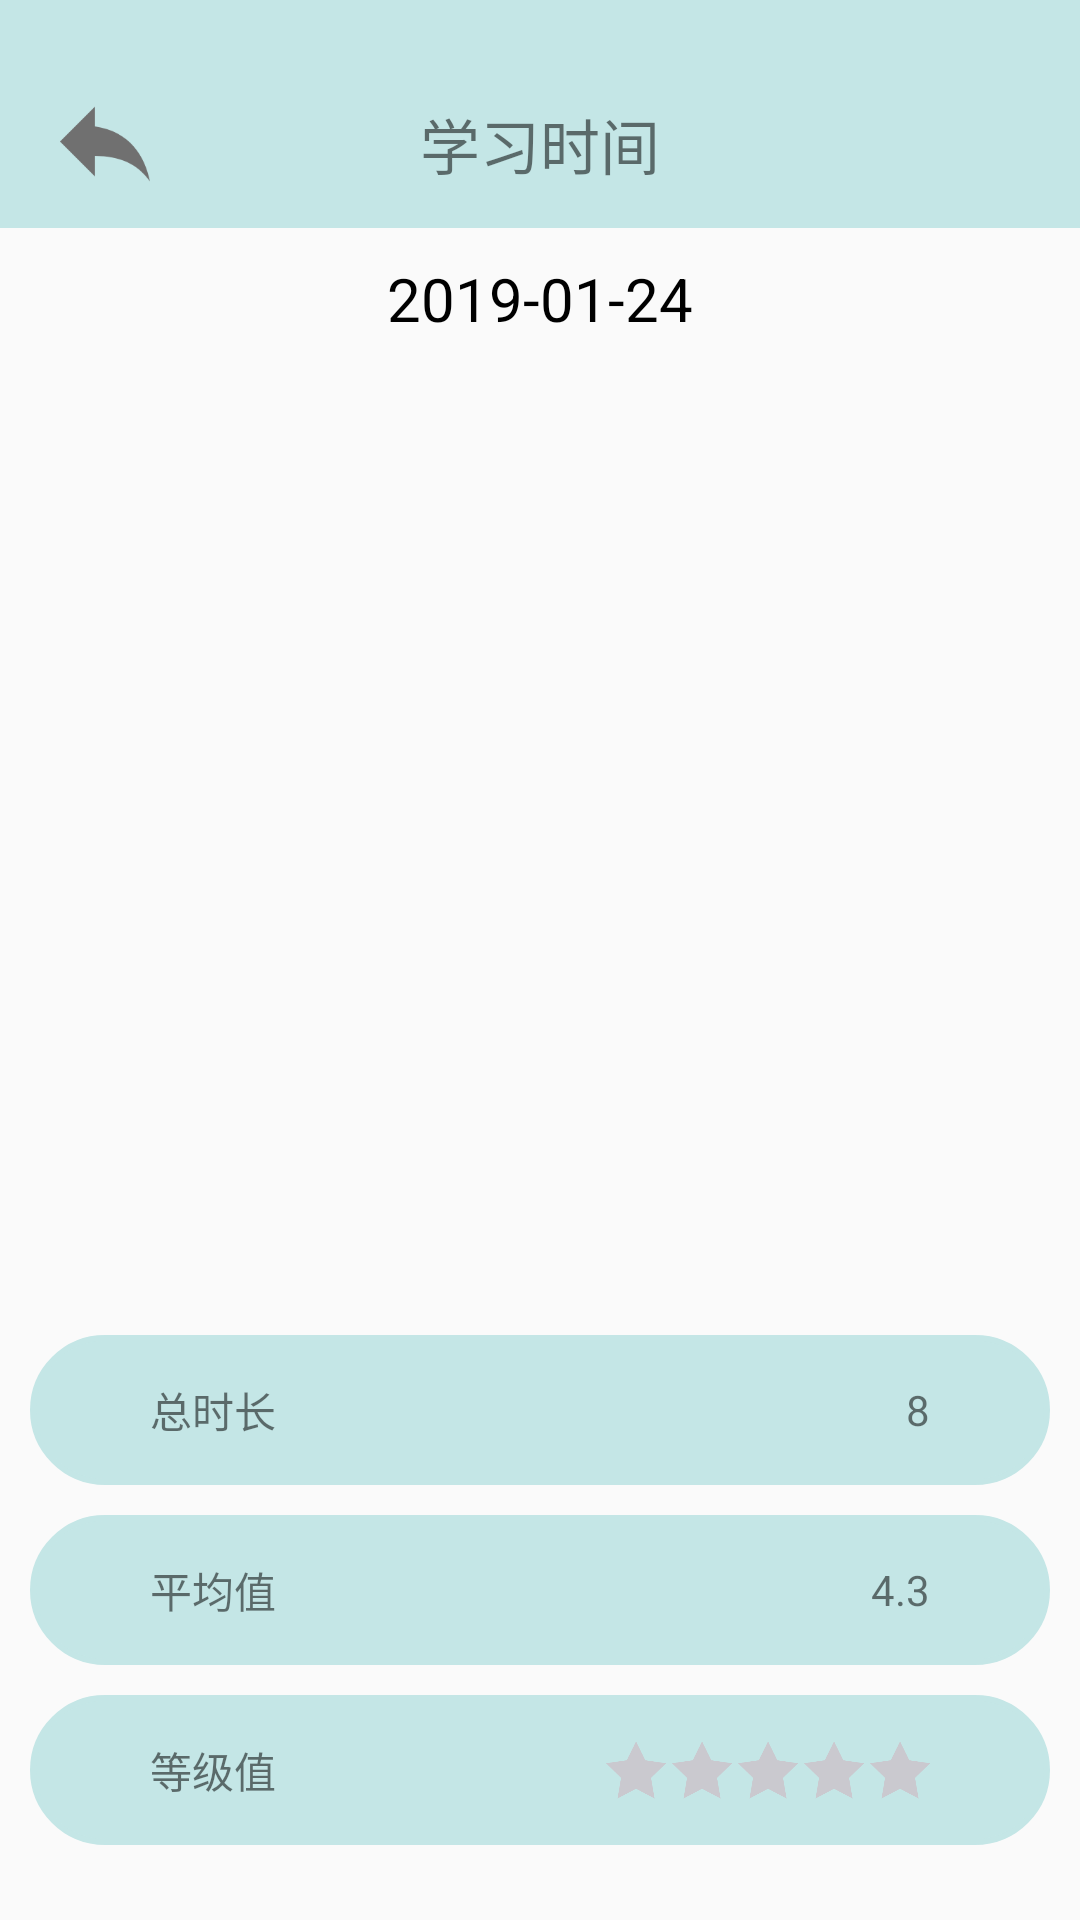

The Android layout XML behind this screen, and the referenced resources:
<!-- AndroidManifest.xml: application theme AppTheme -->
<!-- res/layout/activity_learning_time.xml -->
<?xml version="1.0" encoding="utf-8"?>
<LinearLayout
    xmlns:android="http://schemas.android.com/apk/res/android"
    xmlns:app="http://schemas.android.com/apk/res-auto"
    xmlns:tools="http://schemas.android.com/tools"
    android:layout_width="match_parent"
    android:layout_height="match_parent"
    android:orientation="vertical"
    tools:context=".activity.datafragment.AttentionDetails">
    <android.support.v7.widget.Toolbar
        android:background="@color/colorLightBlue"
        app:contentInsetLeft="0dp"
        app:contentInsetStart="0dp"
        android:layout_width="match_parent"
        android:layout_height="wrap_content">
        <LinearLayout
            android:orientation="vertical"
            android:layout_width="match_parent"
            android:layout_height="match_parent">
            <LinearLayout
                android:layout_width="match_parent"
                android:layout_height="20dp">
            </LinearLayout>
            <RelativeLayout
                android:layout_width="match_parent"
                android:layout_height="?attr/actionBarSize">
                <ImageView
                    android:id="@+id/image_data_learning_back"
                    android:background="@drawable/back_all"
                    android:layout_marginLeft="20dp"
                    android:textSize="20sp"
                    android:layout_alignParentLeft="true"
                    android:layout_centerVertical="true"
                    android:layout_width="30dp"
                    android:layout_height="30dp" />
                <TextView
                    android:text="学习时间"
                    android:textSize="20sp"
                    android:layout_marginRight="10dp"
                    android:layout_centerInParent="true"
                    android:layout_centerVertical="true"
                    android:layout_width="wrap_content"
                    android:layout_height="wrap_content" />

            </RelativeLayout>
        </LinearLayout>
    </android.support.v7.widget.Toolbar>

    <LinearLayout
        android:layout_centerInParent="true"
        android:layout_margin="10dp"
        android:layout_gravity="center_horizontal"
        android:orientation="horizontal"
        android:layout_width="wrap_content"
        android:layout_height="wrap_content">
        <Button
            android:id="@+id/bt_data_learning_date_cut"
            android:background="@drawable/left"
            android:layout_marginRight="5dp"
            android:layout_width="30dp"
            android:layout_height="30dp" />
        <TextView
            android:id="@+id/tx_data_learning_date"
            android:layout_marginLeft="2dp"
            android:layout_marginRight="2dp"
            android:text="2019-01-24"
            android:textSize="20sp"
            android:textColor="@color/colorBlack"
            android:layout_width="wrap_content"
            android:layout_height="wrap_content" />
        <Button
            android:id="@+id/bt_data_learning_date_add"
            android:layout_marginLeft="5dp"
            android:background="@drawable/right"
            android:layout_width="30dp"
            android:layout_height="30dp" />
    </LinearLayout>

    <LinearLayout
        android:orientation="vertical"
        android:layout_width="match_parent"
        android:layout_height="match_parent">

        <FrameLayout
            android:layout_width="match_parent"
            android:layout_weight="1"
            android:layout_margin="10dp"
            android:layout_height="0dp">
            <RelativeLayout
                android:layout_width="match_parent"
                android:layout_height="match_parent">
                <com.github.mikephil.charting.charts.LineChart
                    android:id="@+id/linechart_data_learning"
                    android:visibility="invisible"
                    android:layout_width="match_parent"
                    android:layout_height="match_parent">
                </com.github.mikephil.charting.charts.LineChart>
            </RelativeLayout>
            <RelativeLayout
                android:layout_width="match_parent"
                android:layout_height="match_parent">
                <ImageView
                    android:id="@+id/image_learning_nodata"
                    android:visibility="invisible"
                    android:layout_centerInParent="true"
                    android:layout_width="wrap_content"
                    android:layout_height="wrap_content"
                    />
            </RelativeLayout>

        </FrameLayout>

        <RelativeLayout
            android:background="@drawable/attention_data_show"
            android:layout_width="match_parent"
            android:layout_marginRight="10dp"
            android:layout_marginLeft="10dp"
            android:layout_marginVertical="5dp"
            android:layout_height="50dp">
            <TextView
                android:text="总时长"
                android:layout_marginLeft="40dp"
                android:layout_centerVertical="true"
                android:layout_alignParentLeft="true"
                android:layout_width="wrap_content"
                android:layout_height="wrap_content" />
            <TextView
                android:id="@+id/tx_data_learning_timelength"
                android:text="8"
                android:layout_marginRight="40dp"
                android:layout_centerVertical="true"
                android:layout_alignParentRight="true"
                android:layout_width="wrap_content"
                android:layout_height="wrap_content" />
        </RelativeLayout>
        <RelativeLayout
            android:background="@drawable/attention_data_show"
            android:layout_width="match_parent"
            android:layout_marginRight="10dp"
            android:layout_marginLeft="10dp"
            android:layout_marginVertical="5dp"
            android:layout_height="50dp">
            <TextView
                android:text="平均值"
                android:layout_marginLeft="40dp"
                android:layout_centerVertical="true"
                android:layout_alignParentLeft="true"
                android:layout_width="wrap_content"
                android:layout_height="wrap_content" />
            <TextView
                android:id="@+id/tx_data_learning_average"
                android:text="4.3"
                android:layout_marginRight="40dp"
                android:layout_centerVertical="true"
                android:layout_alignParentRight="true"
                android:layout_width="wrap_content"
                android:layout_height="wrap_content" />
        </RelativeLayout>
        <RelativeLayout
            android:background="@drawable/attention_data_show"
            android:layout_width="match_parent"
            android:layout_marginRight="10dp"
            android:layout_marginLeft="10dp"
            android:layout_marginVertical="5dp"
            android:layout_height="50dp">
            <TextView
                android:text="等级值"
                android:layout_marginLeft="40dp"
                android:layout_centerVertical="true"
                android:layout_alignParentLeft="true"
                android:layout_width="wrap_content"
                android:layout_height="wrap_content" />
            <LinearLayout
                android:id="@+id/grade_star"
                android:layout_marginRight="40dp"
                android:layout_centerVertical="true"
                android:layout_alignParentRight="true"
                android:orientation="horizontal"
                android:layout_width="wrap_content"
                android:layout_height="wrap_content">
                <ImageView
                    android:id="@+id/star1"
                    android:layout_marginLeft="2dp"
                    android:background="@drawable/zero_star"
                    android:layout_width="20dp"
                    android:layout_height="20dp" />
                <ImageView
                    android:id="@+id/star2"
                    android:layout_marginLeft="2dp"
                    android:background="@drawable/zero_star"
                    android:layout_width="20dp"
                    android:layout_height="20dp" />
                <ImageView
                    android:id="@+id/star3"
                    android:layout_marginLeft="2dp"
                    android:background="@drawable/zero_star"
                    android:layout_width="20dp"
                    android:layout_height="20dp" />
                <ImageView
                    android:id="@+id/star4"
                    android:layout_marginLeft="2dp"
                    android:background="@drawable/zero_star"
                    android:layout_width="20dp"
                    android:layout_height="20dp" />
                <ImageView
                    android:id="@+id/star5"
                    android:layout_marginLeft="2dp"
                    android:background="@drawable/zero_star"
                    android:layout_width="20dp"
                    android:layout_height="20dp" />
            </LinearLayout>
        </RelativeLayout>
        <LinearLayout
            android:layout_width="match_parent"
            android:layout_height="20dp">
        </LinearLayout>

    </LinearLayout>


</LinearLayout>
<!-- resources referenced by this layout -->
<resources>
  <color name="colorBlack">#000000</color>
  <color name="colorLightBlue">#C4E6E6</color>
  <!-- drawable attention_data_show (drawable) -->
  <?xml version="1.0" encoding="utf-8"?>
  <shape xmlns:android="http://schemas.android.com/apk/res/android">
      
      <solid android:color="@color/colorLightBlue" />
      
      <stroke
          android:width="2dp"
          android:color="@color/colorLightBlue" />
      
      <corners android:radius="180dp"/>
  </shape>
  <!-- drawable back_all: png bitmap (drawable, 2542 bytes) -->
  <!-- drawable zero_star: png bitmap (drawable, 6506 bytes) -->
  <style name="AppTheme" parent="Theme.AppCompat.Light.NoActionBar">
          
          <item name="colorPrimary">@color/colorPrimary</item>
          <item name="colorPrimaryDark">@color/colorPrimaryDark</item>
          <item name="colorAccent">@color/colorAccent</item>
      </style>
  <color name="colorPrimary">#008577</color>
  <color name="colorPrimaryDark">#00574B</color>
  <color name="colorAccent">#D81B60</color>
</resources>
